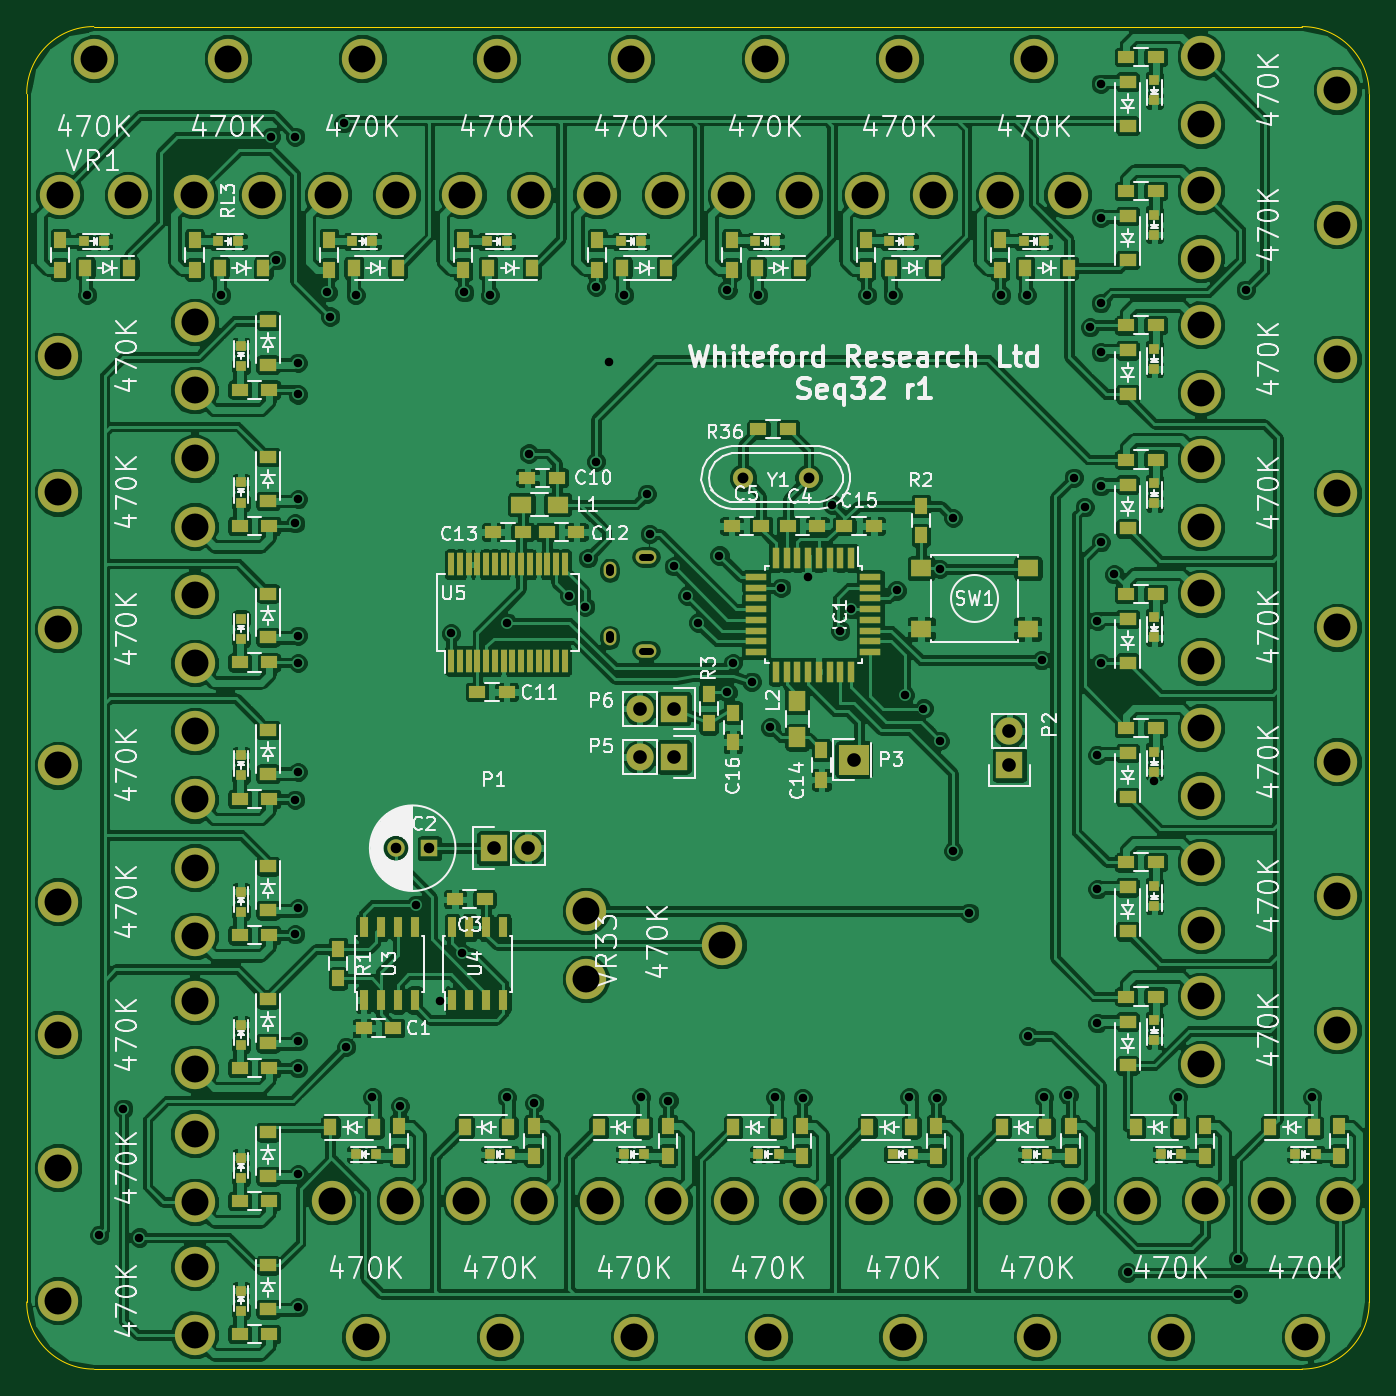
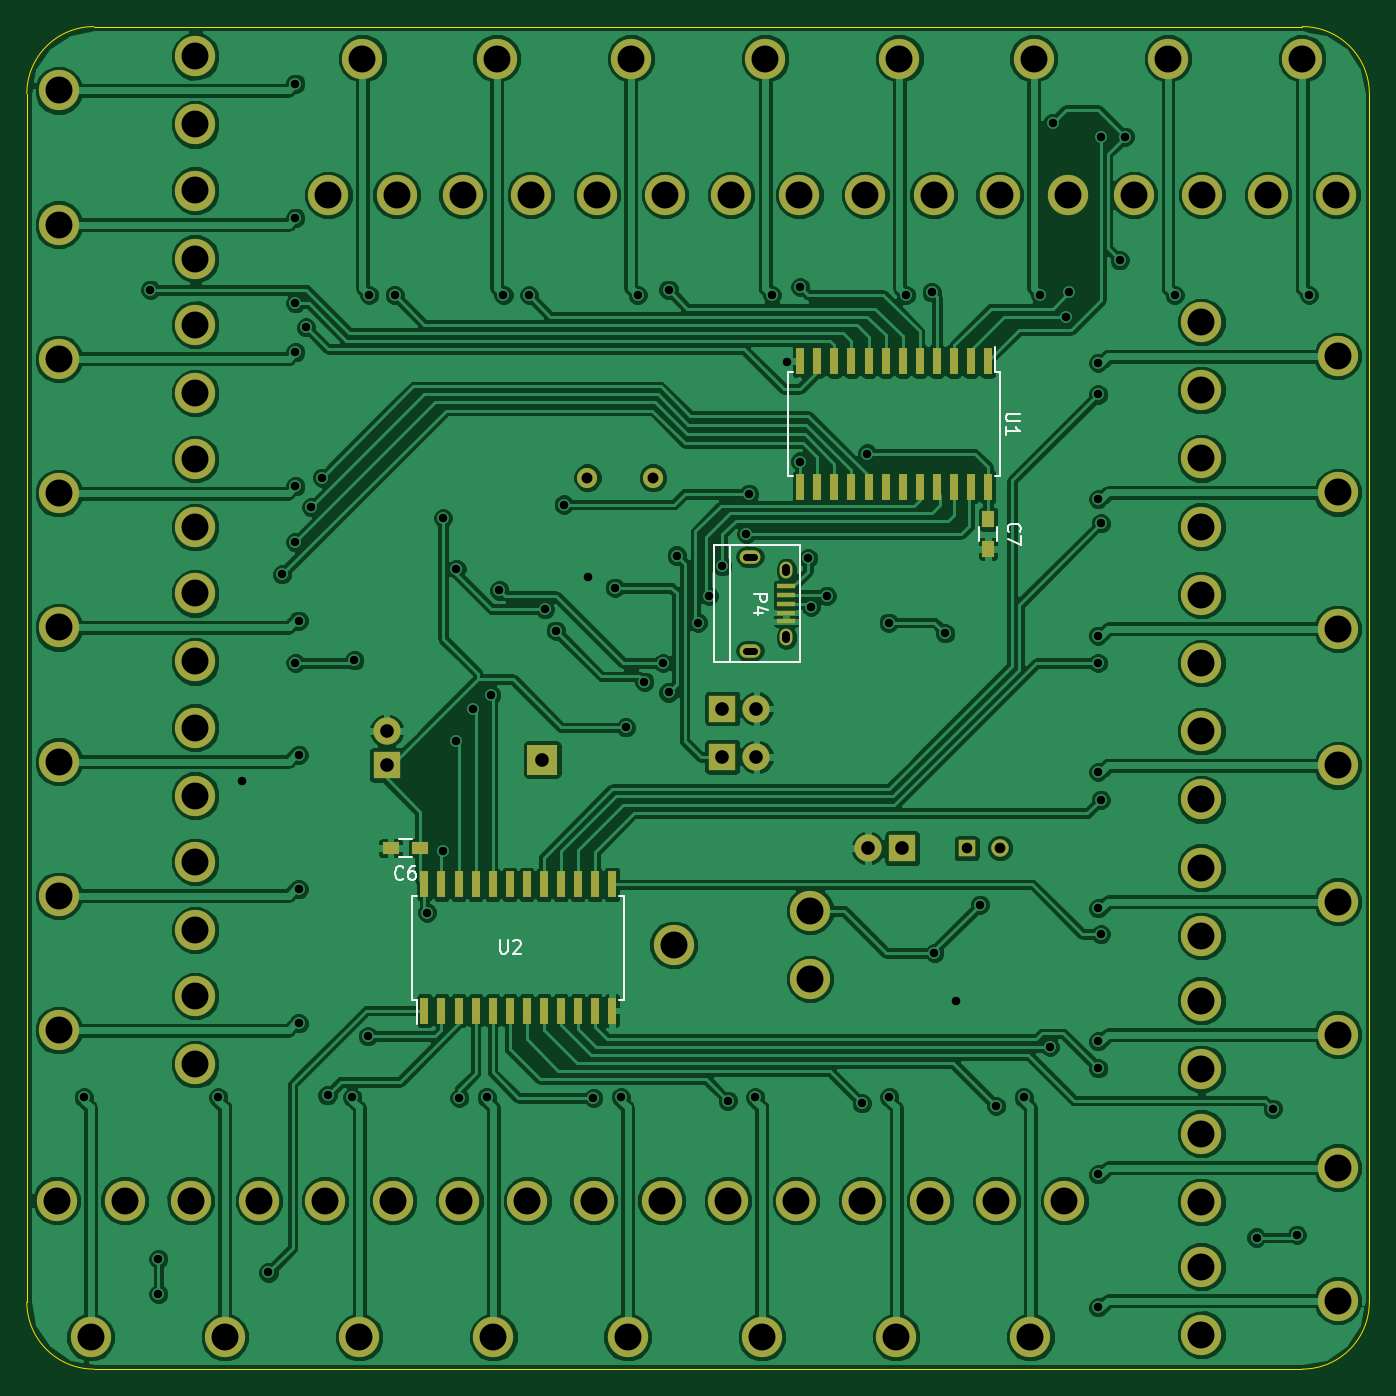
Circuit board: 8 layer files. Board 100.0 x 100.0 mm.
- bottom_copper: Seq32.GBL (250040 bytes)
- bottom_silk: Seq32.GBO (4253 bytes)
- bottom_mask: Seq32.GBS (5105 bytes)
- outline: Seq32.GKO (790 bytes)
- top_copper: Seq32.GTL (563802 bytes)
- top_silk: Seq32.GTO (96375 bytes)
- top_mask: Seq32.GTS (12074 bytes)
- drill: Seq32.XLN (3889 bytes)

=== bottom_copper: Seq32.GBL (250040 bytes, source omitted) ===
=== bottom_silk: Seq32.GBO ===
G04 #@! TF.FileFunction,Legend,Bot*
%FSLAX46Y46*%
G04 Gerber Fmt 4.6, Leading zero omitted, Abs format (unit mm)*
G04 Created by KiCad (PCBNEW (2015-11-24 BZR 6329)-product) date Tue 26 Jan 2016 09:35:21 PM EST*
%MOMM*%
G01*
G04 APERTURE LIST*
%ADD10C,0.100000*%
%ADD11C,0.150000*%
G04 APERTURE END LIST*
D10*
D11*
X117525000Y-55725000D02*
X117890000Y-55725000D01*
X117525000Y-63475000D02*
X117890000Y-63475000D01*
X133275000Y-63475000D02*
X132910000Y-63475000D01*
X133275000Y-55725000D02*
X132910000Y-55725000D01*
X117525000Y-55725000D02*
X117525000Y-63475000D01*
X133275000Y-55725000D02*
X133275000Y-63475000D01*
X117890000Y-55725000D02*
X117890000Y-53900000D01*
X161275000Y-102475000D02*
X160910000Y-102475000D01*
X161275000Y-94725000D02*
X160910000Y-94725000D01*
X145525000Y-94725000D02*
X145890000Y-94725000D01*
X145525000Y-102475000D02*
X145890000Y-102475000D01*
X161275000Y-102475000D02*
X161275000Y-94725000D01*
X145525000Y-102475000D02*
X145525000Y-94725000D01*
X160910000Y-102475000D02*
X160910000Y-104300000D01*
X138817460Y-68649100D02*
X138817460Y-77349100D01*
X132412460Y-68649100D02*
X132412460Y-77349100D01*
X132412460Y-77349100D02*
X138817460Y-77349100D01*
X137587460Y-77349100D02*
X137587460Y-68649100D01*
X138817460Y-68649100D02*
X132412460Y-68649100D01*
X162300000Y-90525000D02*
X161300000Y-90525000D01*
X161300000Y-91875000D02*
X162300000Y-91875000D01*
X119075000Y-68300000D02*
X119075000Y-67300000D01*
X117725000Y-67300000D02*
X117725000Y-68300000D01*
X116052381Y-58838095D02*
X116861905Y-58838095D01*
X116957143Y-58885714D01*
X117004762Y-58933333D01*
X117052381Y-59028571D01*
X117052381Y-59219048D01*
X117004762Y-59314286D01*
X116957143Y-59361905D01*
X116861905Y-59409524D01*
X116052381Y-59409524D01*
X117052381Y-60409524D02*
X117052381Y-59838095D01*
X117052381Y-60123809D02*
X116052381Y-60123809D01*
X116195238Y-60028571D01*
X116290476Y-59933333D01*
X116338095Y-59838095D01*
X154761905Y-98052381D02*
X154761905Y-98861905D01*
X154714286Y-98957143D01*
X154666667Y-99004762D01*
X154571429Y-99052381D01*
X154380952Y-99052381D01*
X154285714Y-99004762D01*
X154238095Y-98957143D01*
X154190476Y-98861905D01*
X154190476Y-98052381D01*
X153761905Y-98147619D02*
X153714286Y-98100000D01*
X153619048Y-98052381D01*
X153380952Y-98052381D01*
X153285714Y-98100000D01*
X153238095Y-98147619D01*
X153190476Y-98242857D01*
X153190476Y-98338095D01*
X153238095Y-98480952D01*
X153809524Y-99052381D01*
X153190476Y-99052381D01*
X135852381Y-72261905D02*
X134852381Y-72261905D01*
X134852381Y-72642858D01*
X134900000Y-72738096D01*
X134947619Y-72785715D01*
X135042857Y-72833334D01*
X135185714Y-72833334D01*
X135280952Y-72785715D01*
X135328571Y-72738096D01*
X135376190Y-72642858D01*
X135376190Y-72261905D01*
X135185714Y-73690477D02*
X135852381Y-73690477D01*
X134804762Y-73452381D02*
X135519048Y-73214286D01*
X135519048Y-73833334D01*
X161966666Y-93457143D02*
X162014285Y-93504762D01*
X162157142Y-93552381D01*
X162252380Y-93552381D01*
X162395238Y-93504762D01*
X162490476Y-93409524D01*
X162538095Y-93314286D01*
X162585714Y-93123810D01*
X162585714Y-92980952D01*
X162538095Y-92790476D01*
X162490476Y-92695238D01*
X162395238Y-92600000D01*
X162252380Y-92552381D01*
X162157142Y-92552381D01*
X162014285Y-92600000D01*
X161966666Y-92647619D01*
X161109523Y-92552381D02*
X161300000Y-92552381D01*
X161395238Y-92600000D01*
X161442857Y-92647619D01*
X161538095Y-92790476D01*
X161585714Y-92980952D01*
X161585714Y-93361905D01*
X161538095Y-93457143D01*
X161490476Y-93504762D01*
X161395238Y-93552381D01*
X161204761Y-93552381D01*
X161109523Y-93504762D01*
X161061904Y-93457143D01*
X161014285Y-93361905D01*
X161014285Y-93123810D01*
X161061904Y-93028571D01*
X161109523Y-92980952D01*
X161204761Y-92933333D01*
X161395238Y-92933333D01*
X161490476Y-92980952D01*
X161538095Y-93028571D01*
X161585714Y-93123810D01*
X116857143Y-67633334D02*
X116904762Y-67585715D01*
X116952381Y-67442858D01*
X116952381Y-67347620D01*
X116904762Y-67204762D01*
X116809524Y-67109524D01*
X116714286Y-67061905D01*
X116523810Y-67014286D01*
X116380952Y-67014286D01*
X116190476Y-67061905D01*
X116095238Y-67109524D01*
X116000000Y-67204762D01*
X115952381Y-67347620D01*
X115952381Y-67442858D01*
X116000000Y-67585715D01*
X116047619Y-67633334D01*
X115952381Y-67966667D02*
X115952381Y-68633334D01*
X116952381Y-68204762D01*
M02*

=== bottom_mask: Seq32.GBS ===
G04 #@! TF.FileFunction,Soldermask,Bot*
%FSLAX46Y46*%
G04 Gerber Fmt 4.6, Leading zero omitted, Abs format (unit mm)*
G04 Created by KiCad (PCBNEW (2015-11-24 BZR 6329)-product) date Tue 26 Jan 2016 09:35:21 PM EST*
%MOMM*%
G01*
G04 APERTURE LIST*
%ADD10C,0.100000*%
%ADD11C,3.000000*%
%ADD12R,2.032000X2.032000*%
%ADD13O,2.032000X2.032000*%
%ADD14R,0.600000X2.000000*%
%ADD15C,1.300000*%
%ADD16R,1.300000X1.300000*%
%ADD17R,2.235200X2.235200*%
%ADD18R,1.350000X0.400000*%
%ADD19O,0.950000X1.250000*%
%ADD20O,1.550000X1.000000*%
%ADD21C,1.501140*%
%ADD22R,1.200000X0.900000*%
%ADD23R,0.900000X1.200000*%
G04 APERTURE END LIST*
D10*
D11*
X102504000Y-57084000D03*
X102504000Y-52004000D03*
X92344000Y-54544000D03*
X102504000Y-67244000D03*
X102504000Y-62164000D03*
X92344000Y-64704000D03*
X102504000Y-77404000D03*
X102504000Y-72324000D03*
X92344000Y-74864000D03*
X102504000Y-87564000D03*
X102504000Y-82484000D03*
X92344000Y-85024000D03*
X102504000Y-97724000D03*
X102504000Y-92644000D03*
X92344000Y-95184000D03*
X102504000Y-107630000D03*
X102504000Y-102550000D03*
X92344000Y-105090000D03*
X102504000Y-117536000D03*
X102504000Y-112456000D03*
X92344000Y-114996000D03*
X102504000Y-127442000D03*
X102504000Y-122362000D03*
X92344000Y-124902000D03*
X117790000Y-117460000D03*
X112710000Y-117460000D03*
X115250000Y-127620000D03*
X127790000Y-117460000D03*
X122710000Y-117460000D03*
X125250000Y-127620000D03*
X137790000Y-117460000D03*
X132710000Y-117460000D03*
X135250000Y-127620000D03*
X147790000Y-117460000D03*
X142710000Y-117460000D03*
X145250000Y-127620000D03*
X157790000Y-117460000D03*
X152710000Y-117460000D03*
X155250000Y-127620000D03*
X167790000Y-117460000D03*
X162710000Y-117460000D03*
X165250000Y-127620000D03*
X177790000Y-117460000D03*
X172710000Y-117460000D03*
X175250000Y-127620000D03*
X187790000Y-117460000D03*
X182710000Y-117460000D03*
X185250000Y-127620000D03*
X177460000Y-102210000D03*
X177460000Y-107290000D03*
X187620000Y-104750000D03*
X177460000Y-92210000D03*
X177460000Y-97290000D03*
X187620000Y-94750000D03*
X177460000Y-82210000D03*
X177460000Y-87290000D03*
X187620000Y-84750000D03*
X177460000Y-72210000D03*
X177460000Y-77290000D03*
X187620000Y-74750000D03*
X177460000Y-62210000D03*
X177460000Y-67290000D03*
X187620000Y-64750000D03*
X177460000Y-52210000D03*
X177460000Y-57290000D03*
X187620000Y-54750000D03*
X177460000Y-42210000D03*
X177460000Y-47290000D03*
X187620000Y-44750000D03*
X177460000Y-32210000D03*
X177460000Y-37290000D03*
X187620000Y-34750000D03*
X162460000Y-42540000D03*
X167540000Y-42540000D03*
X165000000Y-32380000D03*
X152460000Y-42540000D03*
X157540000Y-42540000D03*
X155000000Y-32380000D03*
D12*
X163200000Y-85000000D03*
D13*
X163200000Y-82460000D03*
D11*
X92460000Y-42540000D03*
X97540000Y-42540000D03*
X95000000Y-32380000D03*
X102460000Y-42540000D03*
X107540000Y-42540000D03*
X105000000Y-32380000D03*
X112460000Y-42540000D03*
X117540000Y-42540000D03*
X115000000Y-32380000D03*
X122460000Y-42540000D03*
X127540000Y-42540000D03*
X125000000Y-32380000D03*
X132460000Y-42540000D03*
X137540000Y-42540000D03*
X135000000Y-32380000D03*
X142460000Y-42540000D03*
X147540000Y-42540000D03*
X145000000Y-32380000D03*
D14*
X118415000Y-54900000D03*
X119685000Y-54900000D03*
X120955000Y-54900000D03*
X122225000Y-54900000D03*
X123495000Y-54900000D03*
X124765000Y-54900000D03*
X126035000Y-54900000D03*
X127305000Y-54900000D03*
X128575000Y-54900000D03*
X129845000Y-54900000D03*
X131115000Y-54900000D03*
X132385000Y-54900000D03*
X132385000Y-64300000D03*
X131115000Y-64300000D03*
X129845000Y-64300000D03*
X128575000Y-64300000D03*
X127305000Y-64300000D03*
X126035000Y-64300000D03*
X124765000Y-64300000D03*
X123495000Y-64300000D03*
X122225000Y-64300000D03*
X120955000Y-64300000D03*
X119685000Y-64300000D03*
X118415000Y-64300000D03*
X160385000Y-103300000D03*
X159115000Y-103300000D03*
X157845000Y-103300000D03*
X156575000Y-103300000D03*
X155305000Y-103300000D03*
X154035000Y-103300000D03*
X152765000Y-103300000D03*
X151495000Y-103300000D03*
X150225000Y-103300000D03*
X148955000Y-103300000D03*
X147685000Y-103300000D03*
X146415000Y-103300000D03*
X146415000Y-93900000D03*
X147685000Y-93900000D03*
X148955000Y-93900000D03*
X150225000Y-93900000D03*
X151495000Y-93900000D03*
X152765000Y-93900000D03*
X154035000Y-93900000D03*
X155305000Y-93900000D03*
X156575000Y-93900000D03*
X157845000Y-93900000D03*
X159115000Y-93900000D03*
X160385000Y-93900000D03*
D15*
X117500000Y-91200000D03*
D16*
X120000000Y-91200000D03*
D12*
X124800000Y-91200000D03*
D13*
X127340000Y-91200000D03*
D17*
X151600000Y-84600000D03*
D18*
X133437460Y-71699100D03*
X133437460Y-72349100D03*
X133437460Y-72999100D03*
X133437460Y-73649100D03*
X133437460Y-74299100D03*
D19*
X133437460Y-70499100D03*
X133437460Y-75499100D03*
D20*
X136137460Y-69499100D03*
X136137460Y-76499100D03*
D12*
X138200000Y-84400000D03*
D13*
X135660000Y-84400000D03*
D12*
X138200000Y-80800000D03*
D13*
X135660000Y-80800000D03*
D11*
X131660000Y-95860000D03*
X131660000Y-100940000D03*
X141820000Y-98400000D03*
D21*
X148240940Y-63600000D03*
X143359060Y-63600000D03*
D22*
X160700000Y-91200000D03*
X162900000Y-91200000D03*
D23*
X118400000Y-66700000D03*
X118400000Y-68900000D03*
M02*

=== outline: Seq32.GKO ===
G04 #@! TF.FileFunction,Profile,NP*
%FSLAX46Y46*%
G04 Gerber Fmt 4.6, Leading zero omitted, Abs format (unit mm)*
G04 Created by KiCad (PCBNEW (2015-11-24 BZR 6329)-product) date Tue 26 Jan 2016 09:35:21 PM EST*
%MOMM*%
G01*
G04 APERTURE LIST*
%ADD10C,0.100000*%
G04 APERTURE END LIST*
D10*
X90000000Y-125000000D02*
G75*
G03X95000000Y-130000000I5000000J0D01*
G01*
X185000000Y-130000000D02*
G75*
G03X190000000Y-125000000I0J5000000D01*
G01*
X190000000Y-35000000D02*
G75*
G03X185000000Y-30000000I-5000000J0D01*
G01*
X95000000Y-30000000D02*
G75*
G03X90000000Y-35000000I0J-5000000D01*
G01*
X95000000Y-30000000D02*
X185000000Y-30000000D01*
X190000000Y-125000000D02*
X190000000Y-35000000D01*
X95000000Y-130000000D02*
X185000000Y-130000000D01*
X90000000Y-35000000D02*
X90000000Y-125000000D01*
M02*

=== top_copper: Seq32.GTL (563802 bytes, source omitted) ===
=== top_silk: Seq32.GTO (96375 bytes, source omitted) ===
=== top_mask: Seq32.GTS (12074 bytes, source omitted) ===
=== drill: Seq32.XLN ===
M48
;DRILL file {KiCad (2015-11-24 BZR 6329)-product} date Tue 26 Jan 2016 09:35:25 PM EST
;FORMAT={-:-/ absolute / inch / decimal}
FMAT,2
INCH,TZ
T1C0.020
T2C0.022
T3C0.025
T4C0.031
T5C0.032
T6C0.040
T7C0.079
%
G90
G05
M72
T3
X3.7205Y-1.9685
X3.7559Y-4.7244
X3.8268Y-4.3543
X3.874Y-4.7323
X4.1142Y-1.9685
X4.2598Y-1.5039
X4.2756Y-1.8661
X4.3307Y-1.5039
X4.3307Y-2.6378
X4.3307Y-3.4488
X4.3307Y-3.8425
X4.3386Y-2.2598
X4.3386Y-3.0472
X4.3386Y-4.2362
X4.3391Y-2.1671
X4.3391Y-2.5671
X4.3391Y-2.9671
X4.3391Y-3.3671
X4.3391Y-3.7671
X4.3391Y-4.1571
X4.3391Y-4.5471
X4.3391Y-4.9371
X4.4252Y-1.9606
X4.4331Y-2.0315
X4.4724Y-1.4646
X4.4803Y-4.1732
X4.5079Y-1.9685
X4.5571Y-4.3209
X4.6378Y-4.3465
X4.685Y-3.7559
X4.7559Y-4.0394
X4.7874Y-2.9606
X4.8189Y-3.8976
X4.8268Y-1.9606
X4.9016Y-1.9685
X4.9508Y-4.3209
X4.9528Y-2.9291
X5.0157Y-2.4331
X5.0315Y-4.3386
X5.1339Y-2.8504
X5.1811Y-2.8819
X5.189Y-2.7402
X5.2126Y-1.9449
X5.2126Y-2.4567
X5.252Y-2.1654
X5.2953Y-1.9685
X5.3445Y-4.3209
X5.3622Y-2.5512
X5.3701Y-2.6693
X5.4252Y-4.3307
X5.4409Y-2.7638
X5.4803Y-2.8504
X5.5118Y-2.9291
X5.5748Y-2.7323
X5.5984Y-1.9528
X5.5984Y-3.1339
X5.6142Y-3.0472
X5.6693Y-3.1024
X5.689Y-1.9685
X5.7244Y-3.2362
X5.7382Y-4.3209
X5.7559Y-2.8268
X5.8189Y-4.3228
X5.8346Y-2.7953
X5.9055Y-2.5827
X5.9291Y-2.9528
X5.9606Y-2.8898
X6.0079Y-1.9685
X6.0827Y-1.9685
X6.0945Y-2.8346
X6.1181Y-3.1417
X6.1319Y-4.3209
X6.1732Y-3.1811
X6.2126Y-4.3228
X6.2205Y-2.7717
X6.2205Y-3.2756
X6.2598Y-2.622
X6.2598Y-3.5984
X6.3071Y-3.7795
X6.4016Y-1.9685
X6.4764Y-1.9685
X6.4803Y-4.1417
X6.5197Y-3.0394
X6.5256Y-4.3209
X6.5984Y-4.315
X6.6142Y-2.5039
X6.6457Y-2.5906
X6.6614Y-2.063
X6.6831Y-2.9232
X6.6831Y-3.3169
X6.6831Y-3.7106
X6.6831Y-4.1043
X6.6929Y-1.3484
X6.6929Y-1.7421
X6.6929Y-1.9921
X6.6929Y-2.1358
X6.6929Y-2.5295
X6.6929Y-2.6929
X6.6929Y-3.0472
X6.7323Y-2.7874
X6.7717Y-4.8346
X6.8504Y-3.3937
X6.9193Y-4.3209
X7.0945Y-4.7953
X7.0945Y-4.8976
X7.1181Y-1.9528
X7.313Y-4.3209
T4
X4.626Y-3.5906
X4.7244Y-3.5906
T5
X5.6441Y-2.5039
X5.8363Y-2.5039
T6
X4.9134Y-3.5906
X5.0134Y-3.5906
X5.3409Y-3.1811
X5.3409Y-3.3228
X5.4409Y-3.1811
X5.4409Y-3.3228
X5.9685Y-3.3307
X6.4252Y-3.2465
X6.4252Y-3.3465
T7
X3.6356Y-2.1474
X3.6356Y-2.5474
X3.6356Y-2.9474
X3.6356Y-3.3474
X3.6356Y-3.7474
X3.6356Y-4.1374
X3.6356Y-4.5274
X3.6356Y-4.9174
X3.6402Y-1.6748
X3.7402Y-1.2748
X3.8402Y-1.6748
X4.0339Y-1.6748
X4.0356Y-2.0474
X4.0356Y-2.2474
X4.0356Y-2.4474
X4.0356Y-2.6474
X4.0356Y-2.8474
X4.0356Y-3.0474
X4.0356Y-3.2474
X4.0356Y-3.4474
X4.0356Y-3.6474
X4.0356Y-3.8474
X4.0356Y-4.0374
X4.0356Y-4.2374
X4.0356Y-4.4274
X4.0356Y-4.6274
X4.0356Y-4.8174
X4.0356Y-5.0174
X4.1339Y-1.2748
X4.2339Y-1.6748
X4.4276Y-1.6748
X4.4374Y-4.6244
X4.5276Y-1.2748
X4.5374Y-5.0244
X4.6276Y-1.6748
X4.6374Y-4.6244
X4.8213Y-1.6748
X4.8311Y-4.6244
X4.9213Y-1.2748
X4.9311Y-5.0244
X5.0213Y-1.6748
X5.0311Y-4.6244
X5.1835Y-3.774
X5.1835Y-3.974
X5.215Y-1.6748
X5.2248Y-4.6244
X5.315Y-1.2748
X5.3248Y-5.0244
X5.415Y-1.6748
X5.4248Y-4.6244
X5.5835Y-3.874
X5.6087Y-1.6748
X5.6185Y-4.6244
X5.7087Y-1.2748
X5.7185Y-5.0244
X5.8087Y-1.6748
X5.8185Y-4.6244
X6.0024Y-1.6748
X6.0122Y-4.6244
X6.1024Y-1.2748
X6.1122Y-5.0244
X6.2024Y-1.6748
X6.2122Y-4.6244
X6.3961Y-1.6748
X6.4059Y-4.6244
X6.4961Y-1.2748
X6.5059Y-5.0244
X6.5961Y-1.6748
X6.6059Y-4.6244
X6.7996Y-4.6244
X6.8996Y-5.0244
X6.9866Y-1.2681
X6.9866Y-1.4681
X6.9866Y-1.6618
X6.9866Y-1.8618
X6.9866Y-2.0555
X6.9866Y-2.2555
X6.9866Y-2.4492
X6.9866Y-2.6492
X6.9866Y-2.8429
X6.9866Y-3.0429
X6.9866Y-3.2366
X6.9866Y-3.4366
X6.9866Y-3.6303
X6.9866Y-3.8303
X6.9866Y-4.024
X6.9866Y-4.224
X6.9996Y-4.6244
X7.1933Y-4.6244
X7.2933Y-5.0244
X7.3866Y-1.3681
X7.3866Y-1.7618
X7.3866Y-2.1555
X7.3866Y-2.5492
X7.3866Y-2.9429
X7.3866Y-3.3366
X7.3866Y-3.7303
X7.3866Y-4.124
X7.3933Y-4.6244
T1
X5.3725Y-2.7362G85X5.3469Y-2.7362
G05
X5.3725Y-3.0118G85X5.3469Y-3.0118
G05
T2
X5.2534Y-2.7815G85X5.2534Y-2.7696
G05
X5.2534Y-2.9783G85X5.2534Y-2.9665
G05
T0
M30

